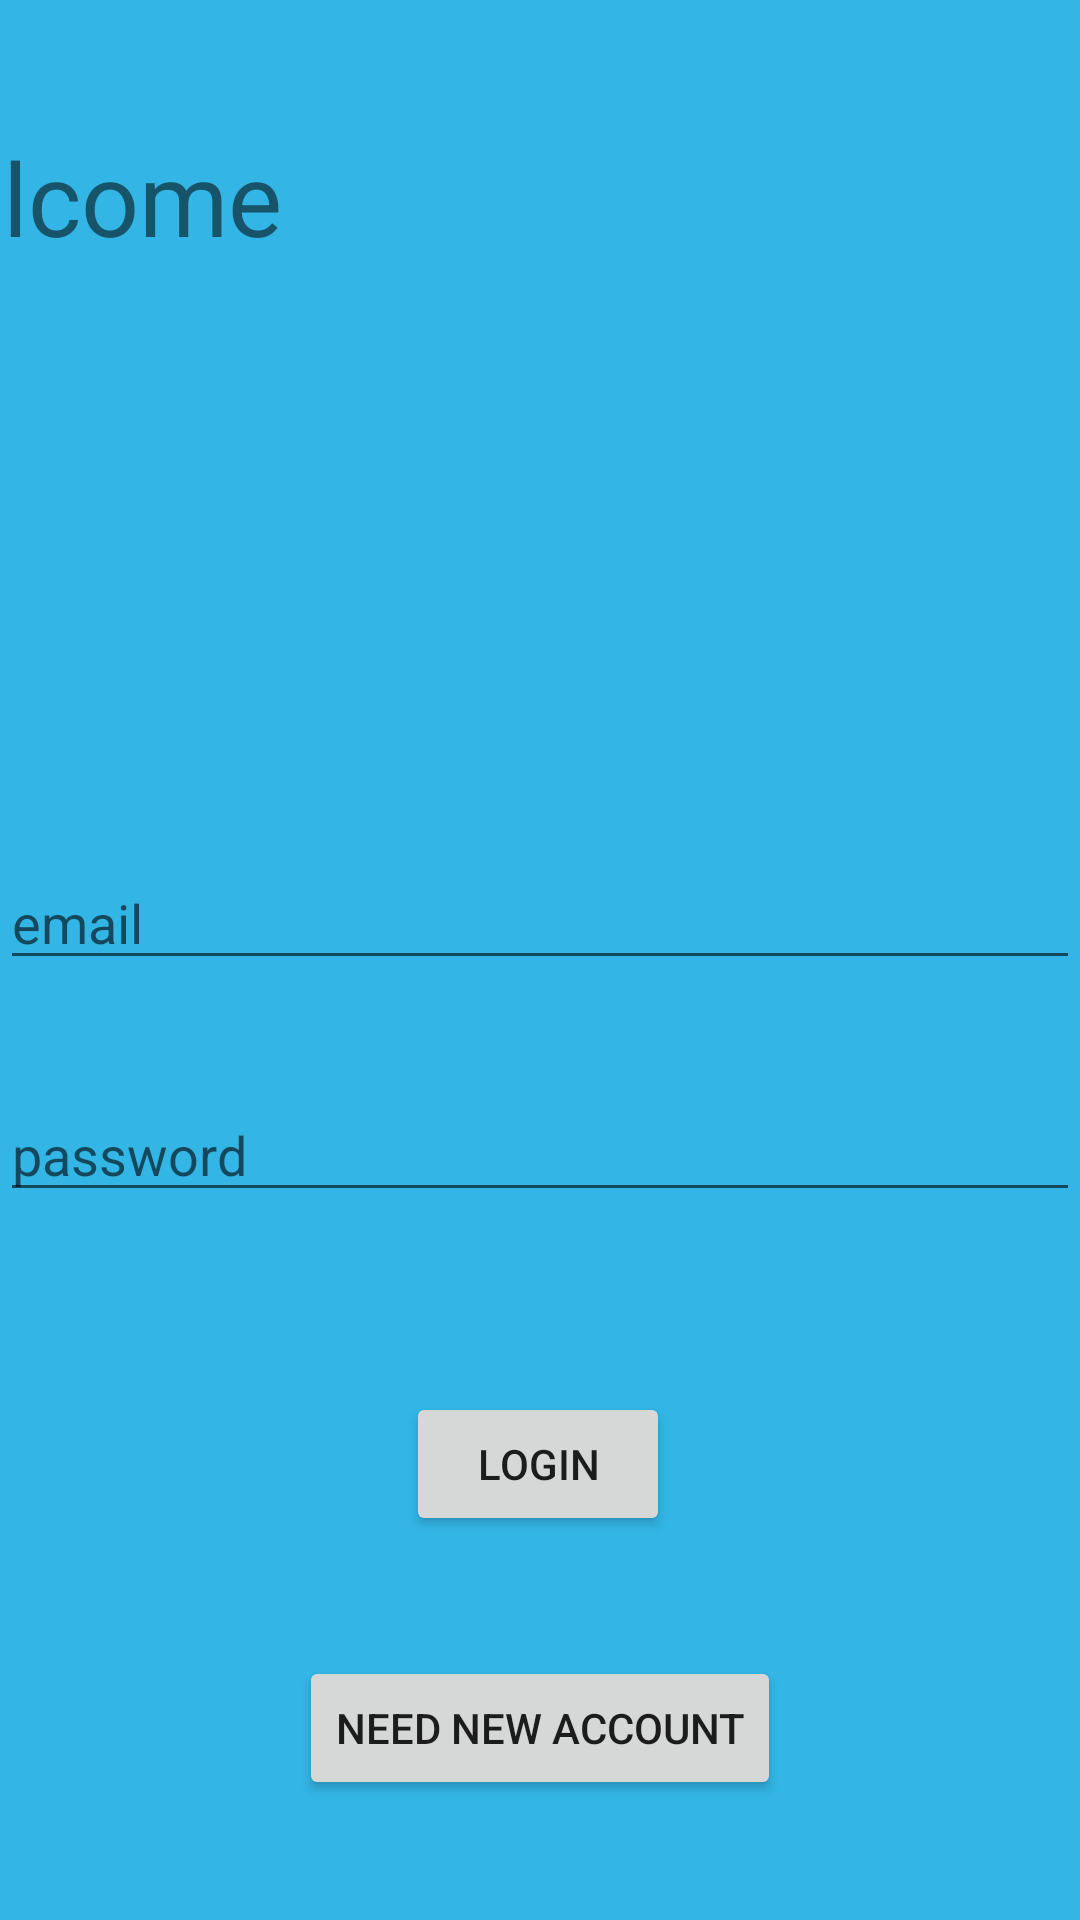

Here is an Android app screen rendered from its layout file. Give the layout XML and the strings, colors and styles it references.
<!-- AndroidManifest.xml: application theme Theme.Projet_mobile -->
<!-- res/layout/activity_login.xml -->
<?xml version="1.0" encoding="utf-8"?>
<androidx.constraintlayout.widget.ConstraintLayout xmlns:android="http://schemas.android.com/apk/res/android"
    xmlns:app="http://schemas.android.com/apk/res-auto"
    xmlns:tools="http://schemas.android.com/tools"
    android:layout_width="match_parent"
    android:layout_height="match_parent"
    tools:context=".LoginActivity">

    <androidx.constraintlayout.widget.ConstraintLayout
        android:layout_width="match_parent"
        android:layout_height="match_parent"
        android:background="@android:color/holo_blue_light"
        tools:context=".MainActivity">

        <EditText
            android:id="@+id/login_email"
            android:layout_width="0dp"
            android:layout_height="wrap_content"
            android:layout_marginBottom="36dp"
            android:ems="10"
            android:hint="@string/email_hint"
            android:inputType="textEmailAddress"
            app:layout_constraintBottom_toTopOf="@+id/login_password"
            app:layout_constraintEnd_toEndOf="parent"
            app:layout_constraintHorizontal_bias="0.0"
            app:layout_constraintStart_toStartOf="parent" />

        <TextView
            android:id="@+id/textView"
            android:layout_width="403dp"
            android:layout_height="166dp"
            android:layout_marginBottom="72dp"
            android:includeFontPadding="false"
            android:text="@string/welcome_text"
            android:textSize="34sp"
            app:layout_constraintBottom_toTopOf="@+id/login_email"
            app:layout_constraintEnd_toEndOf="parent"
            app:layout_constraintHorizontal_bias="1.0"
            app:layout_constraintStart_toStartOf="parent"
            app:layout_constraintTop_toTopOf="parent"
            app:layout_constraintVertical_bias="1.0" />

        <EditText
            android:id="@+id/login_password"
            android:layout_width="0dp"
            android:layout_height="wrap_content"
            android:layout_marginBottom="60dp"
            android:ems="10"
            android:hint="@string/pass_hint"
            android:inputType="textPassword"
            app:layout_constraintBottom_toTopOf="@+id/login_button"
            app:layout_constraintEnd_toEndOf="parent"
            app:layout_constraintHorizontal_bias="0.0"
            app:layout_constraintStart_toStartOf="parent" />

        <Button
            android:id="@+id/login_button"
            android:layout_width="wrap_content"
            android:layout_height="wrap_content"
            android:layout_marginBottom="40dp"
            android:text="login"
            app:layout_constraintBottom_toTopOf="@+id/register_button"
            app:layout_constraintEnd_toEndOf="parent"
            app:layout_constraintHorizontal_bias="0.498"
            app:layout_constraintStart_toStartOf="parent" />

        <Button
            android:id="@+id/register_button"
            android:layout_width="wrap_content"
            android:layout_height="wrap_content"
            android:layout_marginBottom="40dp"
            android:text="need new account"
            app:layout_constraintBottom_toBottomOf="parent"
            app:layout_constraintEnd_toEndOf="parent"
            app:layout_constraintStart_toStartOf="parent" />

    </androidx.constraintlayout.widget.ConstraintLayout>
</androidx.constraintlayout.widget.ConstraintLayout>
<!-- resources referenced by this layout -->
<resources>
  <string name="email_hint">email</string>
  <string name="pass_hint">password</string>
  <string name="welcome_text">welcome</string>
  <style name="Theme.Projet_mobile" parent="Theme.MaterialComponents.DayNight.DarkActionBar">
          
          <item name="colorPrimary">@color/purple_500</item>
          <item name="colorPrimaryVariant">@color/purple_700</item>
          <item name="colorOnPrimary">@color/white</item>
          
          <item name="colorSecondary">@color/teal_200</item>
          <item name="colorSecondaryVariant">@color/teal_700</item>
          <item name="colorOnSecondary">@color/black</item>
          
          <item name="android:statusBarColor" tools:targetApi="l">?attr/colorPrimaryVariant</item>
  
          <item name="windowActionBar">false</item>
          <item name="windowNoTitle">true</item>
          
      </style>
  <color name="purple_500">#FF6200EE</color>
  <color name="purple_700">#FF3700B3</color>
  <color name="white">#FFFFFFFF</color>
  <color name="teal_200">#FF03DAC5</color>
  <color name="teal_700">#FF018786</color>
  <color name="black">#FF000000</color>
</resources>
